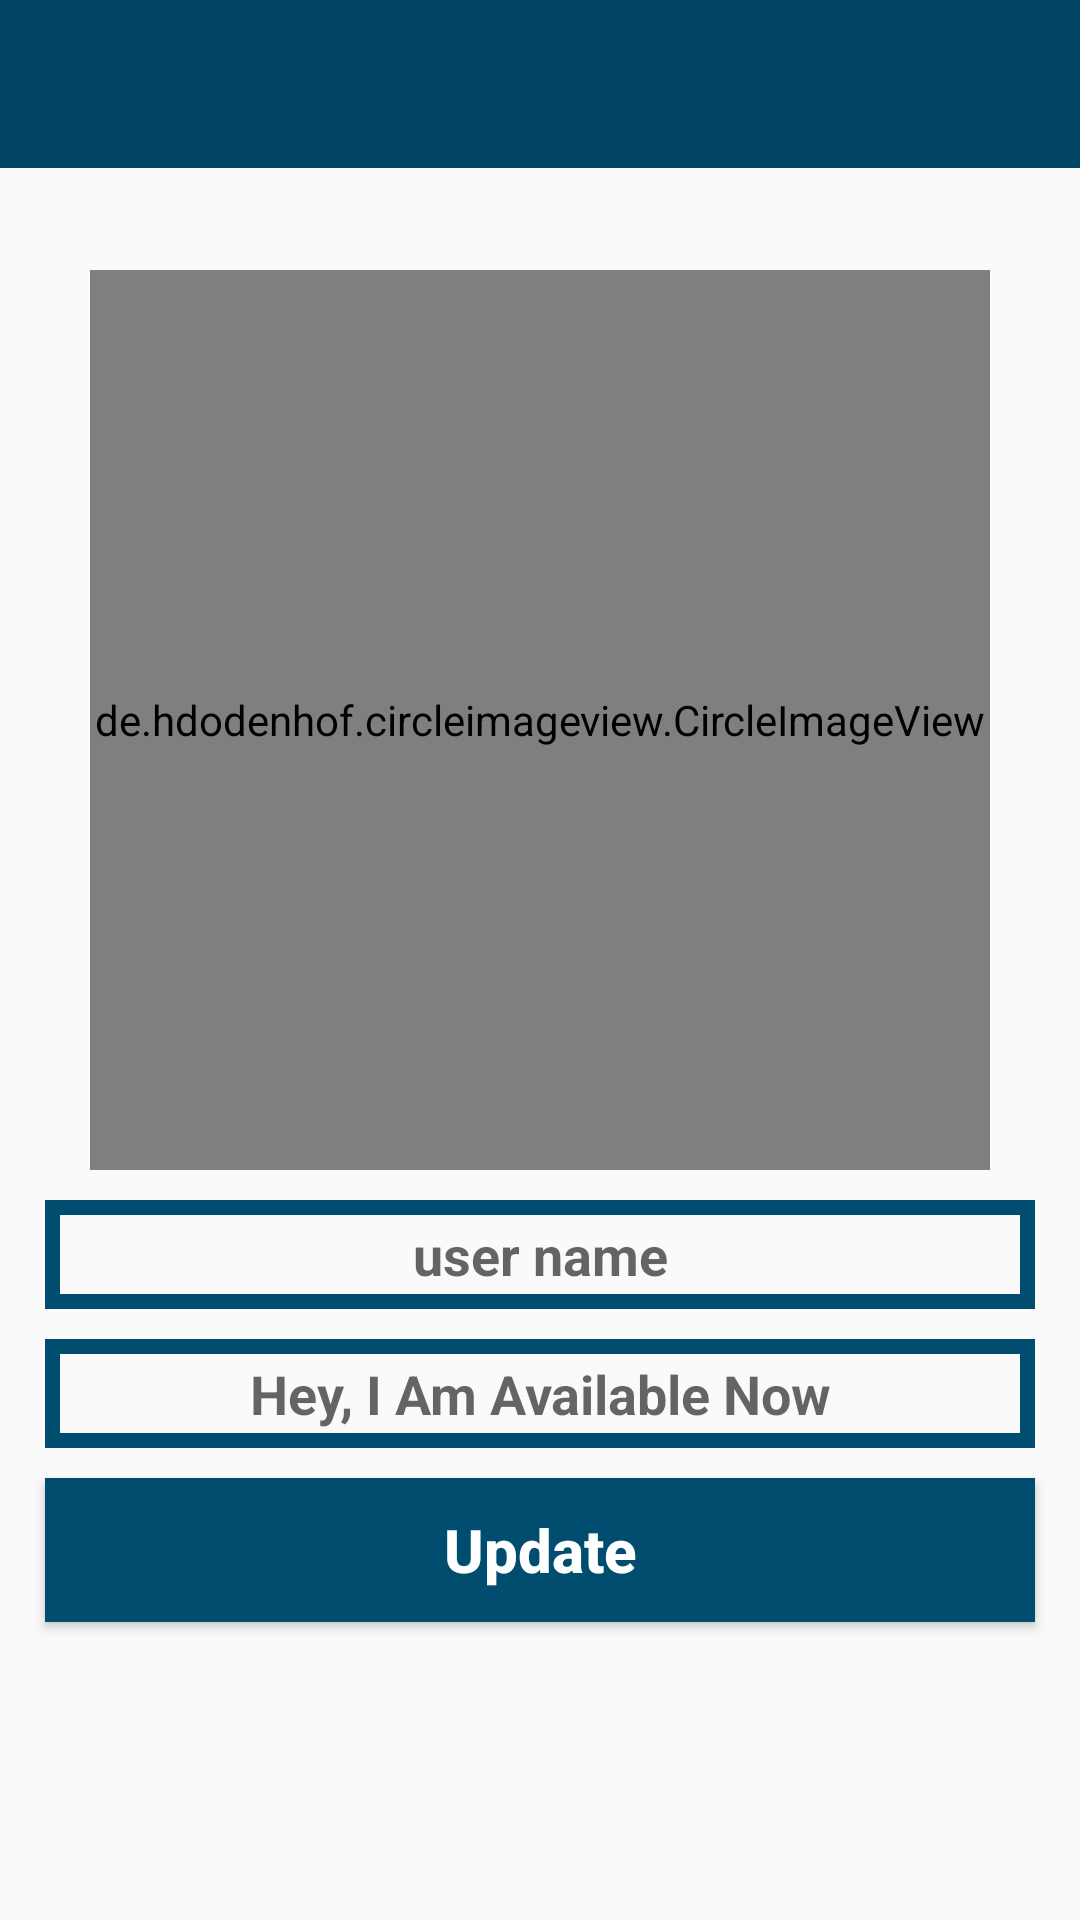

The Android layout XML behind this screen, and the referenced resources:
<!-- AndroidManifest.xml: application theme AppTheme -->
<!-- res/layout/activity_settings.xml -->
<?xml version="1.0" encoding="utf-8"?>
<RelativeLayout xmlns:android="http://schemas.android.com/apk/res/android"
    xmlns:app="http://schemas.android.com/apk/res-auto"
    xmlns:tools="http://schemas.android.com/tools"
    android:layout_width="match_parent"
    android:layout_height="match_parent"
    tools:context=".SettingsActivity">

    <include
        layout="@layout/app_bar_layout"
        android:id="@+id/settings_toolbar"
        >


    </include>
    <de.hdodenhof.circleimageview.CircleImageView
        android:id="@+id/profile_image"
        android:layout_width="300dp"
        android:layout_height="300dp"
        android:layout_alignParentTop="true"
        android:layout_centerHorizontal="true"
        android:src="@drawable/biner"
        app:civ_border_width="5dp"
        app:civ_border_color="@color/colorPrimary"
        android:layout_marginTop="90dp"/>
    <EditText
        android:id="@+id/set_user_name"
        android:layout_width="match_parent"
        android:layout_height="wrap_content"
        android:layout_below="@+id/profile_image"
        android:inputType="textMultiLine"
        android:hint="user name"
        android:textAlignment="center"
        android:drawableStart="@drawable/setuser"
        android:textColor="@color/colorPrimary"
        android:textStyle="bold"
        android:background="@drawable/inputs"
        android:layout_marginStart="15dp"
        android:layout_marginEnd="15dp"
        android:padding="6dp"
        android:layout_marginTop="10dp"/>
    <EditText
        android:id="@+id/set_profile_status"
        android:layout_width="match_parent"
        android:layout_height="wrap_content"
        android:layout_below="@+id/set_user_name"
        android:inputType="textMultiLine"
        android:hint="Hey, I Am Available Now"
        android:textAlignment="center"
        android:drawableStart="@drawable/setstatus"
        android:textColor="@color/colorPrimary"
        android:textStyle="bold"
        android:background="@drawable/inputs"
        android:layout_marginStart="15dp"
        android:layout_marginEnd="15dp"
        android:padding="6dp"
        android:layout_marginTop="10dp"/>

    <Button
       android:id="@+id/update_settings_button"
        android:layout_width="match_parent"
        android:layout_height="wrap_content"
        android:layout_below="@+id/set_profile_status"
        android:inputType="textMultiLine"
        android:text="Update"
        android:textAlignment="center"
        android:textColor="@android:color/background_light"
        android:textStyle="bold"
        android:background="@color/colorPrimary"
        android:layout_marginStart="15dp"
        android:layout_marginEnd="15dp"
        android:padding="6dp"
        android:layout_marginTop="10dp"
        android:textAllCaps="false"
        android:textSize="20sp"/>
</RelativeLayout>
<!-- res/layout/app_bar_layout.xml (included above) -->
<?xml version="1.0" encoding="utf-8"?>
<android.support.v7.widget.Toolbar xmlns:android="http://schemas.android.com/apk/res/android"
    xmlns:app="http://schemas.android.com/apk/res-auto"
    android:id="@+id/main_app_bar"
    android:background="@color/colorPrimaryDark"
    android:layout_width="match_parent"
    android:layout_height="wrap_content"
    android:theme="@style/ThemeOverlay.AppCompat.Dark.ActionBar"
    app:titleTextColor="#dadfe4"
    >

</android.support.v7.widget.Toolbar>
<!-- resources referenced by this layout -->
<resources>
  <color name="colorPrimary">#004d70</color>
  <color name="colorPrimaryDark">#004463</color>
  <!-- drawable biner: jpg bitmap (drawable, 170520 bytes) -->
  <!-- drawable inputs (drawable) -->
  <?xml version="1.0" encoding="utf-8"?>
  <shape xmlns:android="http://schemas.android.com/apk/res/android">
      <stroke
          android:color="@color/colorPrimary"
          android:width="5dp"
          
          >
  
      </stroke>
  </shape>
  <style name="AppTheme" parent="Theme.AppCompat.Light.NoActionBar">
          
          <item name="colorPrimary">@color/colorPrimary</item>
          <item name="colorPrimaryDark">@color/colorPrimaryDark</item>
          <item name="colorAccent">@color/colorAccent</item>
      </style>
  <color name="colorAccent">#aeb9be</color>
</resources>
